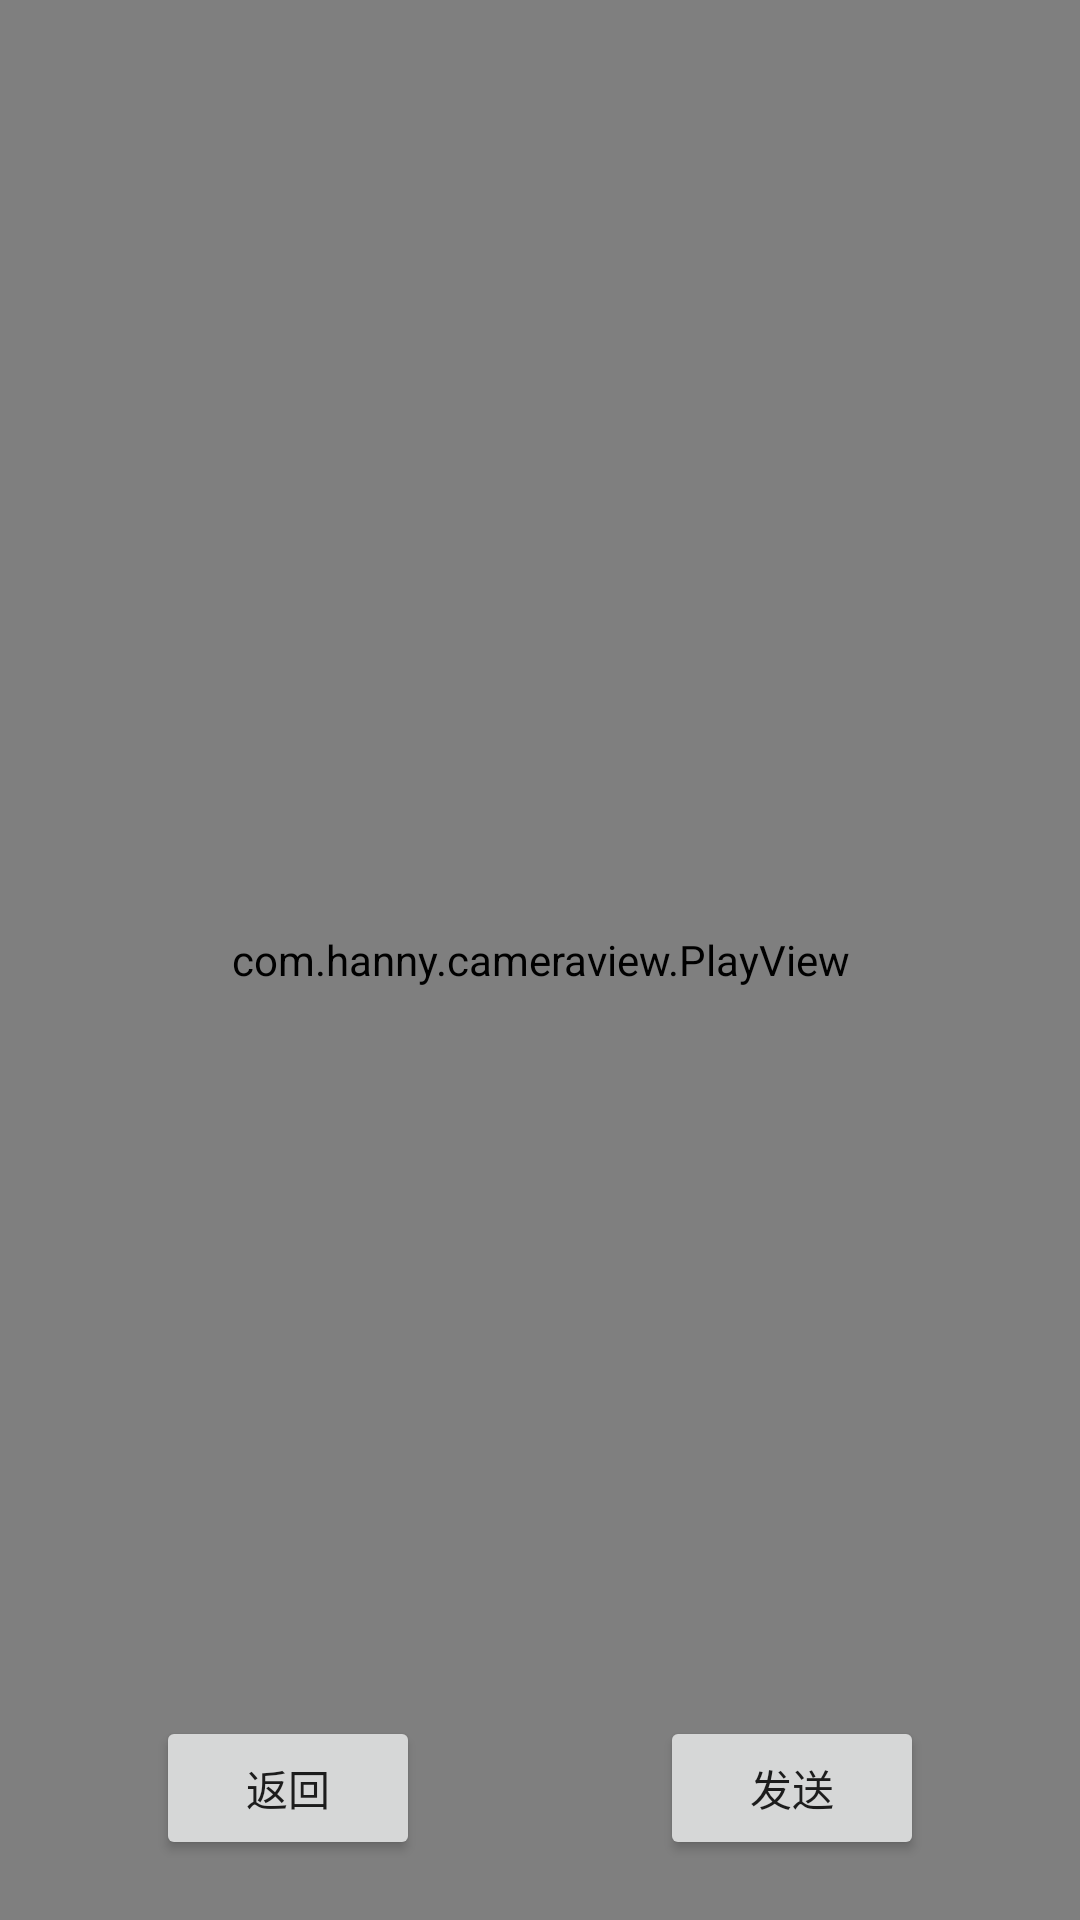

Android layout source for this screen:
<!-- AndroidManifest.xml: application theme AppTheme -->
<!-- res/layout/activity_recvideo_play.xml -->
<?xml version="1.0" encoding="utf-8"?>
<RelativeLayout xmlns:android="http://schemas.android.com/apk/res/android"
    android:id="@+id/activity_play"
    android:layout_width="match_parent"
    android:layout_height="match_parent"
    android:background="#000000">

    <com.hanny.cameraview.PlayView
        android:id="@+id/playView"
        android:layout_width="match_parent"
        android:layout_height="match_parent"
        android:layout_centerInParent="true" />

    <LinearLayout
        android:layout_width="match_parent"
        android:layout_height="wrap_content"
        android:layout_alignParentBottom="true"
        android:gravity="center_horizontal">

        <Button
            android:id="@+id/back"
            android:layout_width="wrap_content"
            android:layout_height="wrap_content"
            android:layout_alignParentBottom="true"
            android:layout_centerInParent="true"
            android:layout_marginBottom="20dp"
            android:layout_marginRight="80dp"
            android:text="返回" />

        <Button
            android:id="@+id/send"
            android:layout_width="wrap_content"
            android:layout_height="wrap_content"
            android:layout_alignParentBottom="true"
            android:layout_centerInParent="true"
            android:layout_marginBottom="20dp"
            android:text="发送" />
    </LinearLayout>
</RelativeLayout>
<!-- resources referenced by this layout -->
<resources>
  <style name="AppTheme" parent="Theme.AppCompat.Light.DarkActionBar">
          
          <item name="colorPrimary">@color/colorPrimary</item>
          <item name="colorPrimaryDark">@color/colorPrimaryDark</item>
          <item name="colorAccent">@color/colorAccent</item>
      </style>
  <!-- not gathered from this repository: default colours our renderer supplied (Android Studio template values) -->
  <color name="colorPrimary">#FF6200EE</color>
  <color name="colorPrimaryDark">#FF3700B3</color>
  <color name="colorAccent">#FF03DAC5</color>
</resources>
